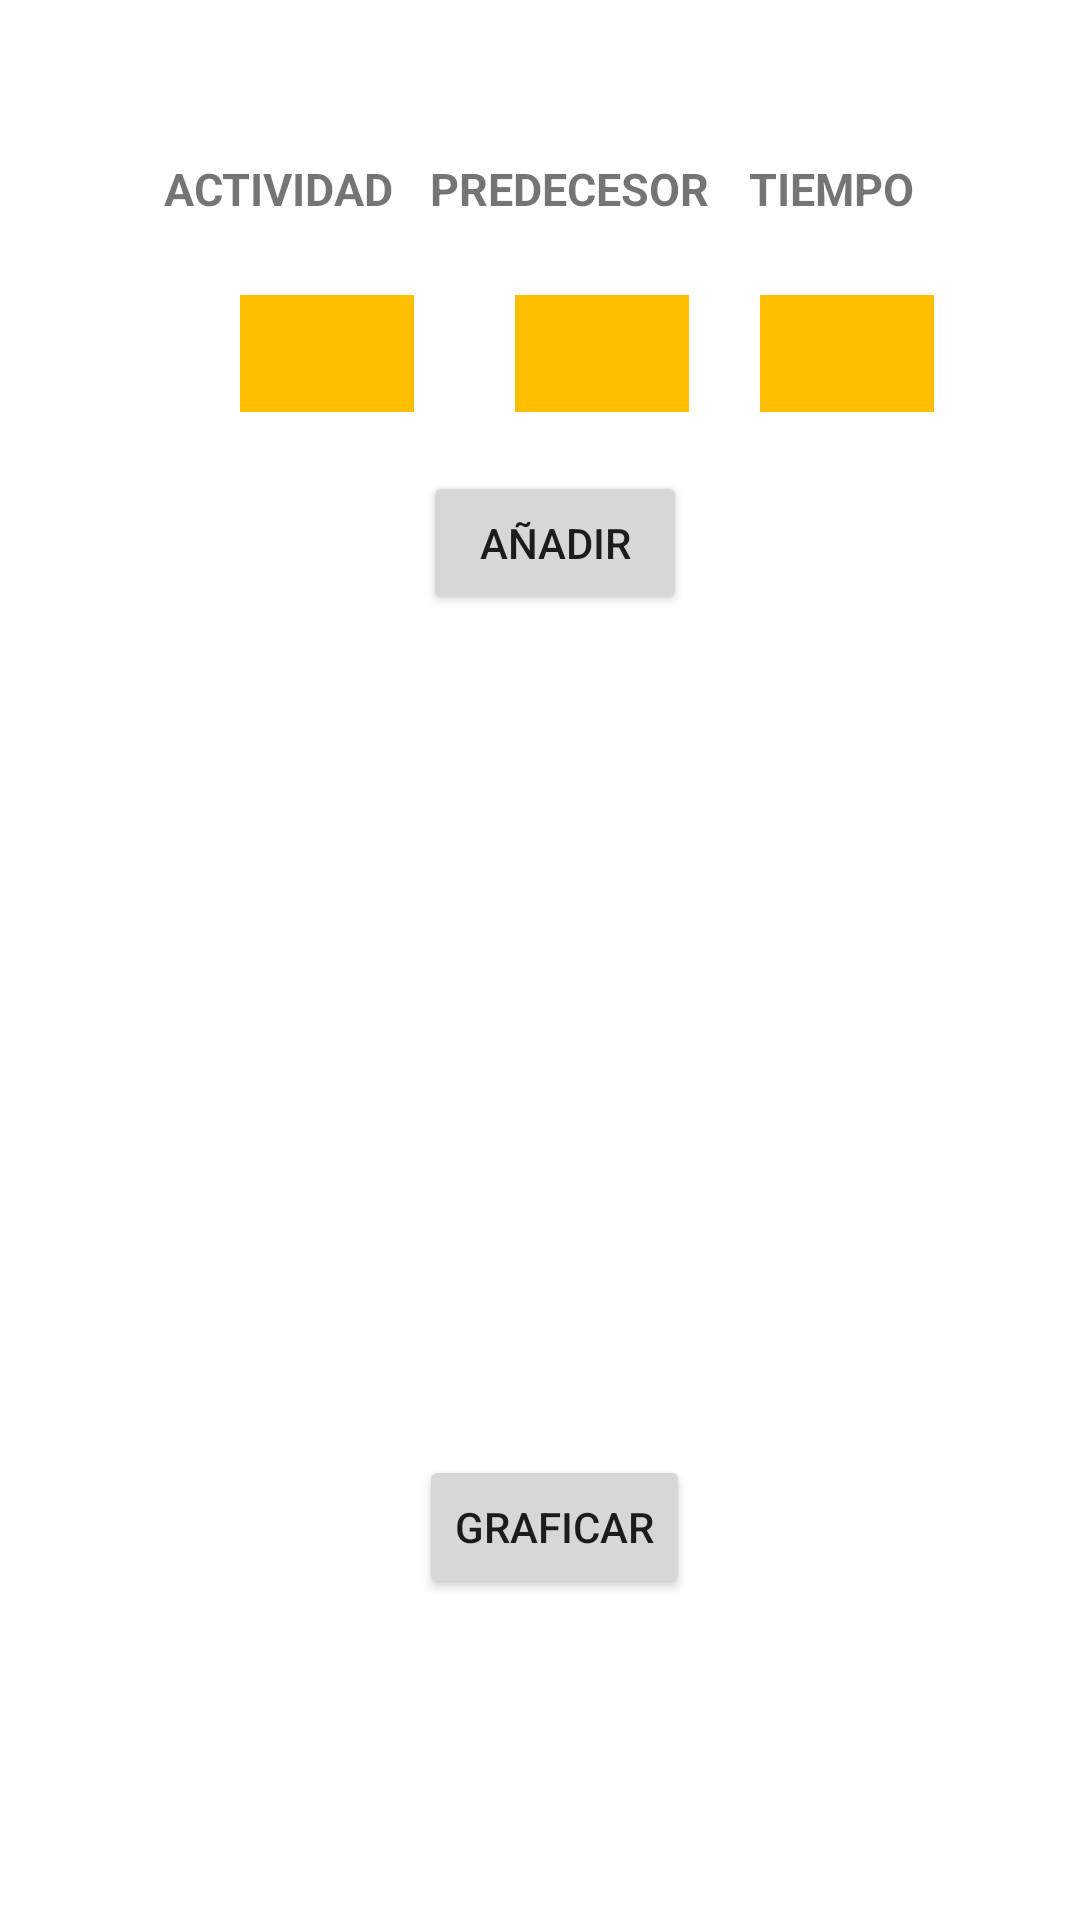

Produce the Android XML layout that renders to this screen, including the resource entries it uses.
<!-- AndroidManifest.xml: application theme Theme.Resolvedor -->
<!-- res/layout/activity_gnerarg_rafo.xml -->
<?xml version="1.0" encoding="utf-8"?>
<androidx.constraintlayout.widget.ConstraintLayout xmlns:android="http://schemas.android.com/apk/res/android"
    xmlns:app="http://schemas.android.com/apk/res-auto"
    xmlns:tools="http://schemas.android.com/tools"
    android:layout_width="match_parent"
    android:layout_height="match_parent"
    tools:context=".gNERARgRAFO">

    <TextView
        android:id="@+id/text"
        android:layout_width="84dp"
        android:layout_height="29dp"
        android:text="ACTIVIDAD"
        android:textSize="15dp"
        android:textStyle="bold"
        app:layout_constraintBottom_toBottomOf="parent"
        app:layout_constraintEnd_toEndOf="parent"
        app:layout_constraintHorizontal_bias="0.198"
        app:layout_constraintStart_toStartOf="parent"
        app:layout_constraintTop_toTopOf="parent"
        app:layout_constraintVertical_bias="0.086" />

    <TextView
        android:id="@+id/y"
        android:layout_width="308dp"
        android:layout_height="215dp"
        android:textSize="15dp"
        android:textStyle="bold"
        android:textAlignment="center"
        app:layout_constraintBottom_toBottomOf="parent"
        app:layout_constraintEnd_toEndOf="parent"
        app:layout_constraintHorizontal_bias="0.699"
        app:layout_constraintStart_toStartOf="parent"
        app:layout_constraintTop_toTopOf="parent" />

    <TextView
        android:id="@+id/text2"
        android:layout_width="96dp"
        android:layout_height="29dp"
        android:text="PREDECESOR"
        android:textSize="15dp"
        android:textStyle="bold"
        app:layout_constraintBottom_toBottomOf="parent"
        app:layout_constraintEnd_toEndOf="parent"
        app:layout_constraintHorizontal_bias="0.543"
        app:layout_constraintStart_toStartOf="parent"
        app:layout_constraintTop_toTopOf="parent"
        app:layout_constraintVertical_bias="0.086" />

    <TextView
        android:id="@+id/text3"
        android:layout_width="71dp"
        android:layout_height="26dp"
        android:text="TIEMPO"
        android:textSize="15dp"
        android:textStyle="bold"
        app:layout_constraintBottom_toBottomOf="parent"
        app:layout_constraintEnd_toEndOf="parent"
        app:layout_constraintHorizontal_bias="0.864"
        app:layout_constraintStart_toStartOf="parent"
        app:layout_constraintTop_toTopOf="parent"
        app:layout_constraintVertical_bias="0.086" />

    <Spinner
        android:id="@+id/spinner2"
        android:layout_width="58dp"
        android:layout_height="39dp"
        android:layout_marginLeft="80dp"
        android:layout_marginTop="20dp"
        android:background="#ffbe00"
        app:layout_constraintBottom_toBottomOf="parent"
        app:layout_constraintEnd_toEndOf="parent"
        app:layout_constraintHorizontal_bias="0.0"
        app:layout_constraintStart_toStartOf="parent"
        app:layout_constraintTop_toTopOf="parent"
        app:layout_constraintVertical_bias="0.135" />

    <Spinner
        android:id="@+id/spinner4"
        android:layout_width="58dp"
        android:layout_height="39dp"
        android:layout_marginLeft="80dp"
        android:layout_marginTop="20dp"
        android:background="#ffbe00"
        app:layout_constraintBottom_toBottomOf="parent"
        app:layout_constraintEnd_toEndOf="parent"
        app:layout_constraintHorizontal_bias="0.413"
        app:layout_constraintStart_toStartOf="parent"
        app:layout_constraintTop_toTopOf="parent"
        app:layout_constraintVertical_bias="0.135" />

    <EditText
        android:id="@+id/spinner5"
        android:layout_width="58dp"
        android:layout_height="39dp"
        android:layout_marginLeft="80dp"
        android:layout_marginTop="20dp"
        android:inputType="number"
        android:background="#ffbe00"
        app:layout_constraintBottom_toBottomOf="parent"
        app:layout_constraintEnd_toEndOf="parent"
        app:layout_constraintHorizontal_bias="0.781"
        app:layout_constraintStart_toStartOf="parent"
        app:layout_constraintTop_toTopOf="parent"
        app:layout_constraintVertical_bias="0.135" />

    <Button
        android:id="@+id/añadir"
        android:layout_width="wrap_content"
        android:layout_height="wrap_content"
        android:text="AÑADIR"
        app:layout_constraintBottom_toBottomOf="parent"
        app:layout_constraintEnd_toEndOf="parent"
        app:layout_constraintHorizontal_bias="0.518"
        app:layout_constraintStart_toStartOf="parent"
        app:layout_constraintTop_toTopOf="parent"
        app:layout_constraintVertical_bias="0.265" />

    <Button
        android:id="@+id/graficar"
        android:layout_width="wrap_content"
        android:layout_height="wrap_content"
        android:text="GRAFICAR"
        app:layout_constraintBottom_toBottomOf="parent"
        app:layout_constraintEnd_toEndOf="parent"
        app:layout_constraintHorizontal_bias="0.518"
        app:layout_constraintStart_toStartOf="parent"
        app:layout_constraintTop_toTopOf="parent"
        app:layout_constraintVertical_bias="0.819" />

</androidx.constraintlayout.widget.ConstraintLayout>
<!-- resources referenced by this layout -->
<resources>
  <style name="Theme.Resolvedor" parent="Theme.MaterialComponents.DayNight.DarkActionBar">
          
          <item name="colorPrimary">@color/purple_500</item>
          <item name="colorPrimaryVariant">@color/purple_700</item>
          <item name="colorOnPrimary">@color/white</item>
          
          <item name="colorSecondary">@color/teal_200</item>
          <item name="colorSecondaryVariant">@color/teal_700</item>
          <item name="colorOnSecondary">@color/black</item>
          
          <item name="android:statusBarColor" tools:targetApi="l">?attr/colorPrimaryVariant</item>
          
      </style>
  <!-- not gathered from this repository: default colours our renderer supplied (Android Studio template values) -->
  <color name="purple_500">#FF6200EE</color>
  <color name="purple_700">#FF3700B3</color>
  <color name="teal_200">#FF03DAC5</color>
  <color name="teal_700">#FF018786</color>
  <color name="black">#FF000000</color>
  <color name="white">#FFFFFFFF</color>
</resources>
